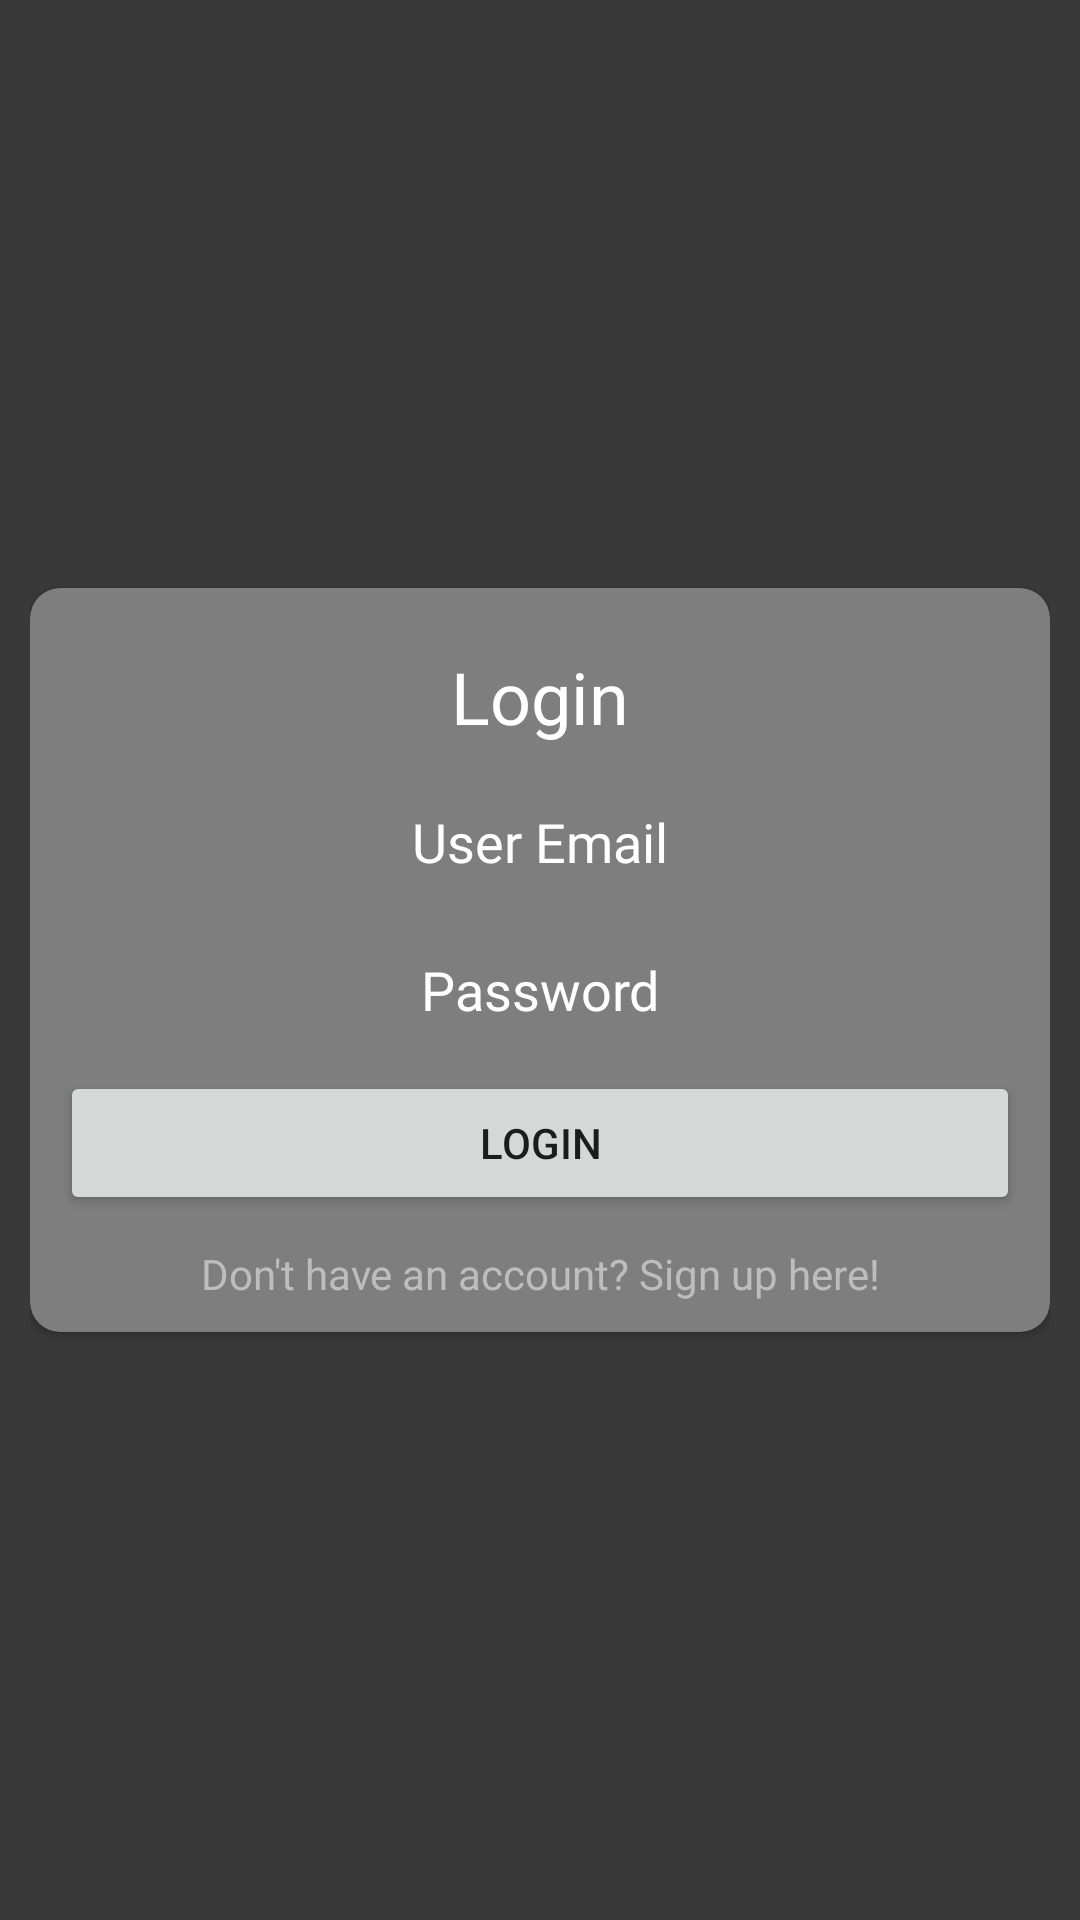

Reconstruct the res/layout file that produces this screen, plus the resources it refers to.
<!-- AndroidManifest.xml: application theme Theme.IssueTracker -->
<!-- res/layout/activity_log_in.xml -->
<?xml version="1.0" encoding="utf-8"?>
<androidx.constraintlayout.widget.ConstraintLayout xmlns:android="http://schemas.android.com/apk/res/android"
    xmlns:app="http://schemas.android.com/apk/res-auto"
    xmlns:tools="http://schemas.android.com/tools"
    android:layout_width="match_parent"
    android:layout_height="match_parent"
    android:background="@color/background"
    android:padding="10dp"
    tools:context=".ui.LogIn">

    <androidx.cardview.widget.CardView
        android:layout_width="match_parent"
        android:layout_height="wrap_content"
        android:padding="10dp"
        app:cardBackgroundColor="@color/card"
        app:cardCornerRadius="10dp"
        app:cardMaxElevation="10dp"
        app:layout_constraintBottom_toBottomOf="parent"
        app:layout_constraintEnd_toEndOf="parent"
        app:layout_constraintStart_toStartOf="parent"
        app:layout_constraintTop_toTopOf="parent">

        <LinearLayout
            android:layout_width="match_parent"
            android:layout_height="match_parent"
            android:layout_margin="10dp"
            android:orientation="vertical">

            <TextView
                android:id="@+id/textLogin"
                android:layout_width="match_parent"
                android:layout_height="wrap_content"
                android:layout_margin="10dp"
                android:fontFamily="@font/roboto"
                android:gravity="center"
                android:text="Login"
                android:textColor="@color/icons"
                android:textSize="24sp" />

            <EditText
                android:id="@+id/textLoginEmail"
                android:layout_width="match_parent"
                android:layout_height="wrap_content"
                android:layout_marginBottom="5dp"
                android:background="@drawable/bg_rounded"
                android:ems="10"
                android:fontFamily="@font/roboto"
                android:gravity="center"
                android:hint="User Email"
                android:inputType="textPersonName"
                android:padding="10dp"
                android:textColor="@color/icons"
                android:textColorHint="@color/icons"
                android:textSize="18sp" />

            <EditText
                android:id="@+id/textLoginPassword"
                android:layout_width="match_parent"
                android:layout_height="wrap_content"
                android:layout_marginBottom="5dp"
                android:background="@drawable/bg_rounded"
                android:ems="10"
                android:fontFamily="@font/roboto"
                android:gravity="center"
                android:hint="Password"
                android:inputType="textPersonName|textPassword"
                android:padding="10dp"
                android:textColor="@color/icons"
                android:textColorHint="@color/icons"
                android:textSize="18sp" />

            <Button
                android:id="@+id/buttonLogInAccount"
                android:layout_width="match_parent"
                android:layout_height="wrap_content"
                android:layout_marginBottom="10dp"
                android:gravity="center"
                android:text="Login" />

            <TextView
                android:id="@+id/createAccountText"
                android:layout_width="match_parent"
                android:layout_height="wrap_content"
                android:fontFamily="@font/roboto"
                android:gravity="center"
                android:text="Don't have an account? Sign up here!"
                android:textColor="@color/divider"
                android:textSize="14sp" />
        </LinearLayout>
    </androidx.cardview.widget.CardView>
</androidx.constraintlayout.widget.ConstraintLayout>
<!-- resources referenced by this layout -->
<resources>
  <color name="background">#393939</color>
  <color name="card">#7E7E7E</color>
  <color name="divider">#BDBDBD</color>
  <color name="icons">#FFFFFF</color>
  <style name="Theme.IssueTracker" parent="Theme.MaterialComponents.DayNight.NoActionBar">
          
          <item name="colorPrimary">@color/purple_500</item>
          <item name="colorPrimaryVariant">@color/purple_700</item>
          <item name="colorOnPrimary">@color/white</item>
          
          <item name="colorSecondary">@color/teal_200</item>
          <item name="colorSecondaryVariant">@color/teal_700</item>
          <item name="colorOnSecondary">@color/black</item>
          
          <item name="android:windowActionBarOverlay">true</item>
          <item name="android:windowBackground">@null</item>
  
          
      </style>
  <color name="purple_500">#FF6200EE</color>
  <color name="purple_700">#FF3700B3</color>
  <color name="white">#FFFFFFFF</color>
  <color name="teal_200">#FF03DAC5</color>
  <color name="teal_700">#FF018786</color>
  <color name="black">#FF000000</color>
</resources>
